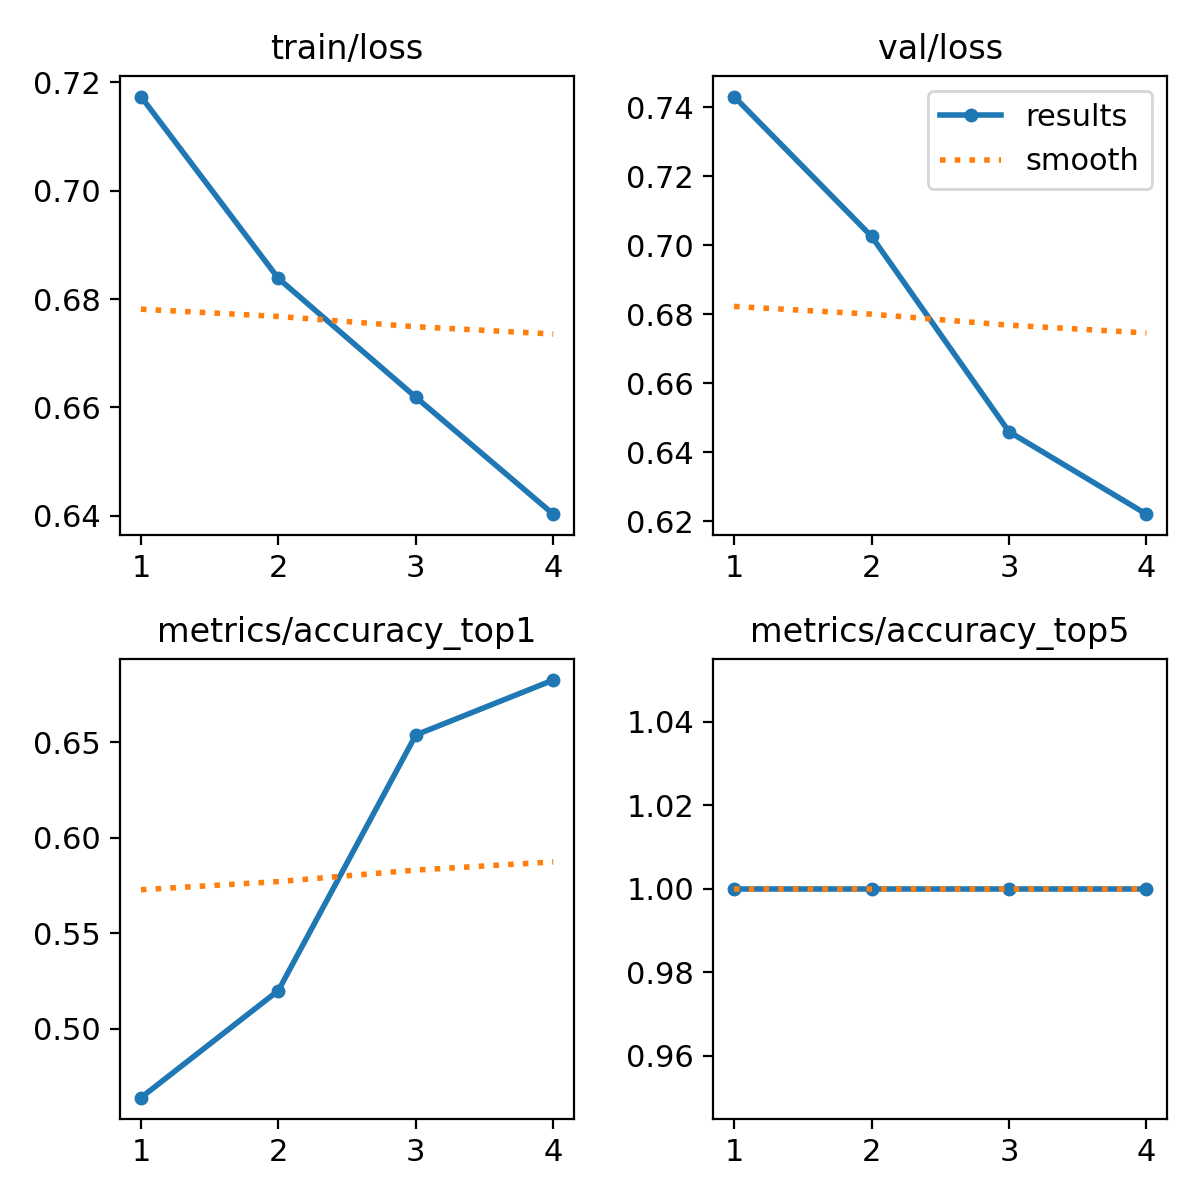

The file beside this chart, header and first rows:
epoch, time, train/loss, metrics/accuracy_top1, metrics/accuracy_top5, val/loss, lr/pg0, lr/pg1, lr/pg2
1, 38.57, 0.7174, 0.4641, 1, 0.7432, 8.335e-05, 8.335e-05, 8.335e-05
2, 69.83, 0.6838, 0.5201, 1, 0.7026, 0.0001568, 0.0001568, 0.0001568
3, 90.36, 0.6619, 0.6537, 1, 0.646, 0.0001431, 0.0001431, 0.0001431
4, 92.05, 0.6403, 0.6825, 1, 0.6221, 5.94217e-05, 5.94217e-05, 5.94217e-05
